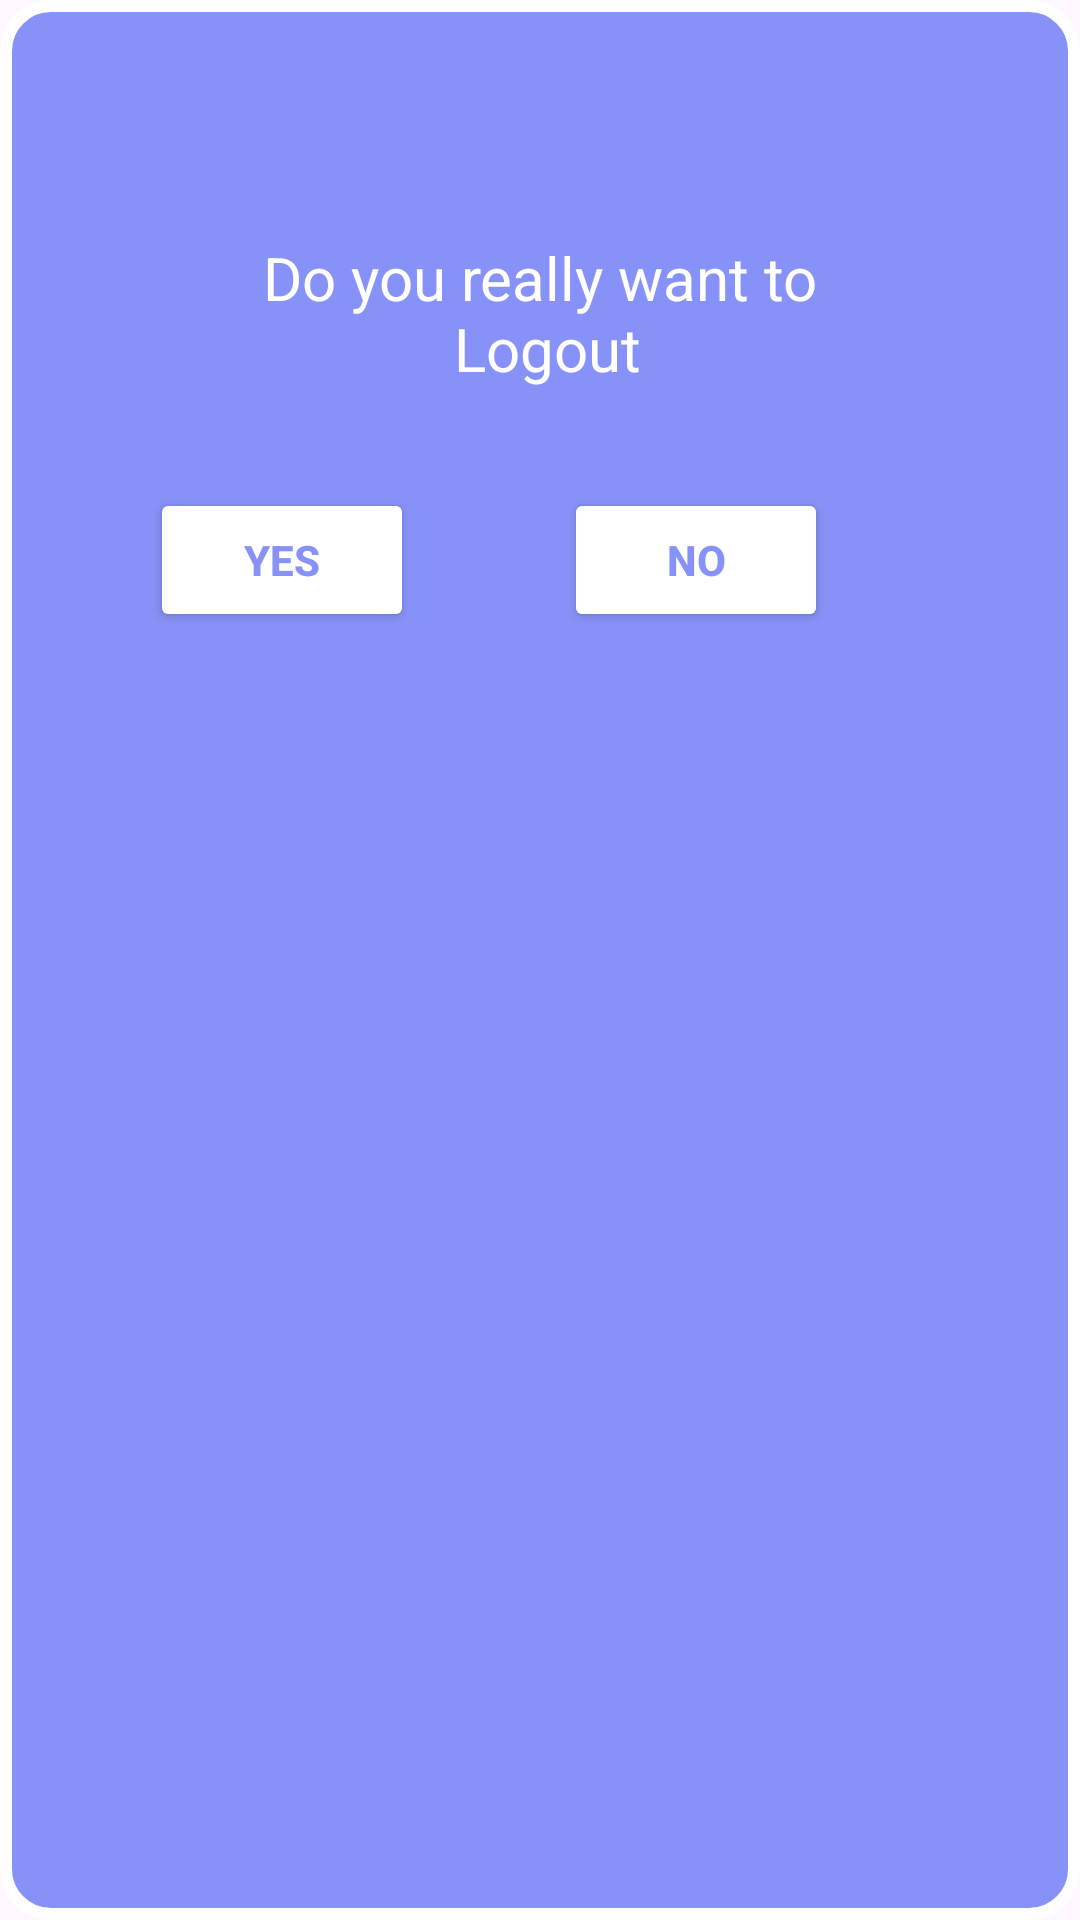

Here is an Android app screen rendered from its layout file. Give the layout XML and the strings, colors and styles it references.
<!-- AndroidManifest.xml: application theme Theme.Letschat -->
<!-- res/layout/dialog_layout.xml -->
<?xml version="1.0" encoding="utf-8"?>
<LinearLayout xmlns:android="http://schemas.android.com/apk/res/android"
    android:layout_width="330dp"
    android:layout_height="230dp"
    android:orientation="vertical"
    android:layout_gravity="center"
    android:layout_margin="13dp"
    android:background="@drawable/shape_dialog"
    >

    <ImageView
        android:id="@+id/logoutdialog"
        android:layout_width="45dp"
        android:layout_height="45dp"
        android:src="@drawable/logout"
        android:layout_gravity="center"
        android:layout_margin="13dp"/>
    <TextView
        android:layout_width="match_parent"
        android:layout_height="wrap_content"
        android:text="@string/do_you_really_want_to_n_logout"
        android:textSize="20sp"
        android:gravity="center"
        android:textColor="@color/white"
        android:layout_margin="8dp"/>
    <LinearLayout
        android:layout_width="wrap_content"
        android:layout_height="wrap_content"
        android:orientation="horizontal"
        android:paddingLeft="25dp"
        >
        <Button
            android:layout_width="match_parent"
            android:layout_height="wrap_content"
            android:layout_margin="25dp"
            android:backgroundTint="@color/white"
            android:textColor="@color/purple"
            android:layout_weight="1"
            android:gravity="center"
            android:text="@string/yes"
            android:textStyle="bold"
            android:id="@+id/yeslogout"/>

        <Button
            android:layout_width="match_parent"
            android:layout_height="wrap_content"
            android:layout_margin="25dp"
            android:backgroundTint="@color/white"
            android:textColor="@color/purple"
            android:layout_weight="1"
            android:gravity="center"
            android:text="@string/no"
            android:textStyle="bold"
            android:id="@+id/nologout"

            />



    </LinearLayout>





</LinearLayout>
<!-- resources referenced by this layout -->
<resources>
  <color name="purple">#8692f7</color>
  <color name="white">#FFFFFF</color>
  <!-- drawable shape_dialog (drawable) -->
  <?xml version="1.0" encoding="utf-8"?>
  <shape xmlns:android="http://schemas.android.com/apk/res/android"
     android:shape="rectangle"
      >
      <solid android:color="@color/purple"/>
      <corners android:radius="15dp"/>
      <stroke android:color="@color/white" android:width="4dp"/>
  
  
  </shape>
  <string name="do_you_really_want_to_n_logout">Do you really want to\n Logout</string>
  <string name="no">No</string>
  <string name="yes">Yes</string>
  <style name="Theme.Letschat" parent="Base.Theme.Letschat" />
  <style name="Base.Theme.Letschat" parent="Theme.Material3.DayNight.NoActionBar">
          
          
      </style>
</resources>
